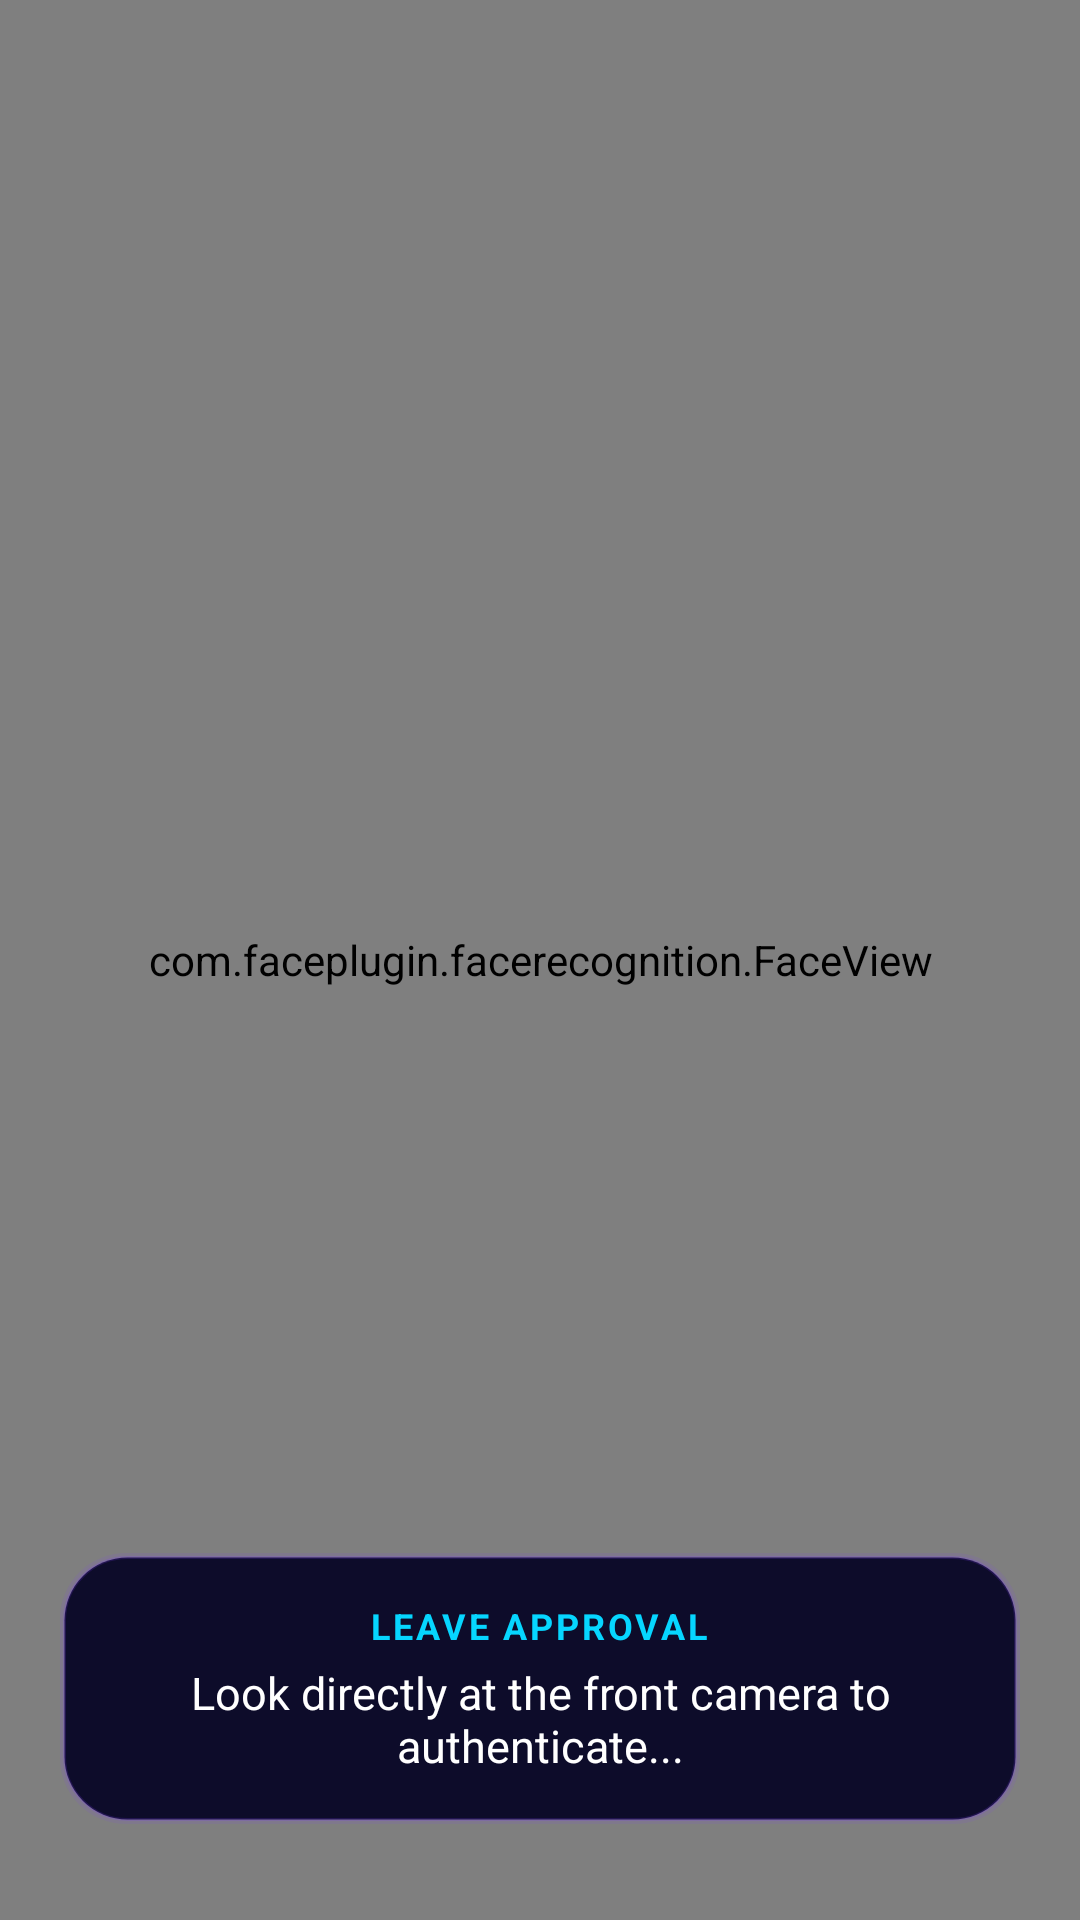

Produce the Android XML layout that renders to this screen, including the resource entries it uses.
<!-- AndroidManifest.xml: application theme Theme.FaceAttribute -->
<!-- res/layout/activity_parent_face_verification.xml -->
<?xml version="1.0" encoding="utf-8"?>
<androidx.constraintlayout.widget.ConstraintLayout xmlns:android="http://schemas.android.com/apk/res/android"
    xmlns:app="http://schemas.android.com/apk/res-auto"
    xmlns:tools="http://schemas.android.com/tools"
    android:layout_width="match_parent"
    android:layout_height="match_parent"
    android:background="@color/vision_navy_900">

    <androidx.camera.view.PreviewView
        android:id="@+id/preview"
        android:layout_width="match_parent"
        android:layout_height="match_parent"
        app:layout_constraintBottom_toBottomOf="parent"
        app:layout_constraintEnd_toEndOf="parent"
        app:layout_constraintStart_toStartOf="parent"
        app:layout_constraintTop_toTopOf="parent" />

    
    <View
        android:layout_width="match_parent"
        android:layout_height="120dp"
        android:background="@drawable/bg_gradient_overlay_top"
        app:layout_constraintTop_toTopOf="parent" />

    <LinearLayout
        android:id="@+id/header_camera"
        android:layout_width="match_parent"
        android:layout_height="wrap_content"
        android:orientation="horizontal"
        android:gravity="center_vertical"
        android:padding="20dp"
        app:layout_constraintTop_toTopOf="parent">

        <ImageView
            android:layout_width="32dp"
            android:layout_height="32dp"
            android:src="@drawable/openvision_logo"
            android:layout_marginEnd="12dp" />

        <TextView
            android:id="@+id/textTitle"
            android:layout_width="0dp"
            android:layout_height="wrap_content"
            android:layout_weight="1"
            android:text="PARENT VERIFICATION"
            android:textColor="@color/vision_text_primary"
            android:textSize="18sp"
            android:letterSpacing="0.1"
            android:textStyle="bold"
            android:fontFamily="sans-serif-medium" />

        <ImageView
            android:id="@+id/btnClose"
            android:layout_width="36dp"
            android:layout_height="36dp"
            android:padding="6dp"
            android:src="@android:drawable/ic_menu_close_clear_cancel"
            app:tint="@color/vision_text_primary"
            android:background="?attr/selectableItemBackgroundBorderless"
            android:contentDescription="Close" />
    </LinearLayout>

    <com.faceplugin.facerecognition.FaceView
        android:id="@+id/faceView"
        android:layout_width="match_parent"
        android:layout_height="match_parent"
        app:layout_constraintBottom_toBottomOf="parent"
        app:layout_constraintEnd_toEndOf="parent"
        app:layout_constraintStart_toStartOf="parent"
        app:layout_constraintTop_toTopOf="parent" />

    
    <LinearLayout
        android:id="@+id/bottomStatusCard"
        android:layout_width="match_parent"
        android:layout_height="wrap_content"
        android:layout_marginHorizontal="20dp"
        android:layout_marginBottom="32dp"
        android:padding="16dp"
        android:orientation="vertical"
        android:gravity="center"
        android:background="@drawable/bg_glass_card"
        app:layout_constraintBottom_toBottomOf="parent"
        app:layout_constraintStart_toStartOf="parent"
        app:layout_constraintEnd_toEndOf="parent">

        <TextView
            android:id="@+id/tvActionBadge"
            android:layout_width="wrap_content"
            android:layout_height="wrap_content"
            android:text="LEAVE APPROVAL"
            android:textColor="@color/vision_cyan"
            android:textSize="12sp"
            android:textStyle="bold"
            android:letterSpacing="0.08"
            android:layout_marginBottom="4dp" />

        <TextView
            android:id="@+id/tvVerificationStatus"
            android:layout_width="wrap_content"
            android:layout_height="wrap_content"
            android:text="Look directly at the front camera to authenticate..."
            android:textColor="@color/vision_text_primary"
            android:textSize="15sp"
            android:gravity="center" />
    </LinearLayout>

    <ProgressBar
        android:id="@+id/progressBar"
        android:layout_width="56dp"
        android:layout_height="56dp"
        android:visibility="gone"
        app:layout_constraintTop_toTopOf="parent"
        app:layout_constraintBottom_toBottomOf="parent"
        app:layout_constraintStart_toStartOf="parent"
        app:layout_constraintEnd_toEndOf="parent" />

</androidx.constraintlayout.widget.ConstraintLayout>
<!-- resources referenced by this layout -->
<resources>
  <color name="vision_cyan">@color/accent_cyan</color>
  <color name="vision_navy_900">@color/bg_main</color>
  <color name="vision_text_primary">@color/text_primary</color>
  <!-- drawable bg_glass_card (drawable) -->
  <?xml version="1.0" encoding="utf-8"?>
  <layer-list xmlns:android="http://schemas.android.com/apk/res/android">
      
      <item>
          <shape>
              <solid android:color="#1A7C3AFF"/>
              <corners android:radius="22dp"/>
          </shape>
      </item>
      
      <item android:top="1dp" android:left="1dp" android:right="1dp" android:bottom="1dp">
          <shape>
              <solid android:color="@color/bg_surface"/>
              <corners android:radius="21dp"/>
              <stroke android:width="1dp" android:color="@color/border_color"/>
          </shape>
      </item>
  </layer-list>
  <!-- drawable bg_gradient_overlay_top (drawable) -->
  <?xml version="1.0" encoding="utf-8"?>
  <shape xmlns:android="http://schemas.android.com/apk/res/android">
      <gradient
          android:startColor="#CC0F172A"
          android:endColor="#000F172A"
          android:angle="270" />
  </shape>
  <!-- drawable openvision_logo: png bitmap (drawable, 788504 bytes) -->
  <style name="Theme.FaceAttribute" parent="Theme.Material3.Dark.NoActionBar">
          
          <item name="colorPrimary">@color/primary_brand</item>
          <item name="colorOnPrimary">@color/text_primary</item>
          <item name="colorPrimaryContainer">@color/bg_elevated</item>
          <item name="colorOnPrimaryContainer">@color/primary_brand_light</item>
  
          
          <item name="colorSecondary">@color/accent_cyan</item>
          <item name="colorOnSecondary">@color/text_primary</item>
          <item name="colorSecondaryContainer">@color/bg_overlay</item>
          <item name="colorOnSecondaryContainer">@color/text_primary</item>
  
          
          <item name="android:colorBackground">@color/bg_main</item>
          <item name="colorOnBackground">@color/text_primary</item>
          <item name="colorSurface">@color/bg_surface</item>
          <item name="colorOnSurface">@color/text_primary</item>
  
          
          <item name="android:statusBarColor">@color/bg_main</item>
          <item name="android:windowLightStatusBar">false</item>
  
          
          <item name="android:fontFamily">sans-serif</item>
      </style>
  <color name="accent_cyan">#06D6FF</color>
  <color name="bg_main">#07071A</color>
  <color name="text_primary">#FFFFFF</color>
  <color name="bg_surface">#0D0C2A</color>
  <color name="border_color">#2E7C3AFF</color>
  <color name="primary_brand">#7C3AFF</color>
  <color name="bg_elevated">#131230</color>
  <color name="primary_brand_light">#9B6AFF</color>
  <color name="bg_overlay">#1A1940</color>
</resources>
